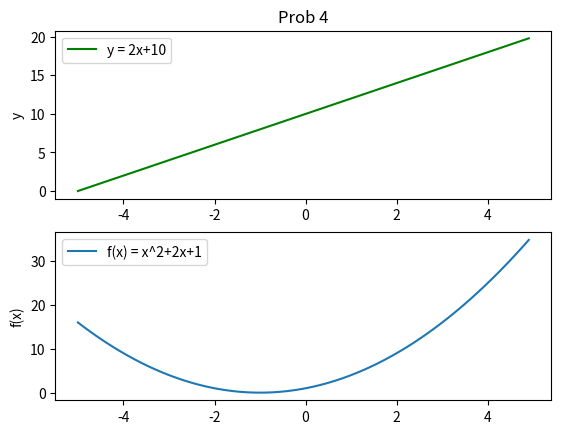

Generate this figure with matplotlib:
# import matplotlib.pyplot as plt  # plotting for 2 dimoensions
# import numpy as np

# ypoints = np.array([3,3.5,4.2,5.6,7.8,10.1,12]) # แกน x กำหนดอัติโนมัติ จากลำดับตำแหน่ง

# plt.plot(ypoints)
# plt.show()

print("-------------------------------")

# import matplotlib.pyplot as plt

# values = [3,3.5,4.2,5.6,7.8,10.1,12]

# plt.title('Basis Graph Plotting 01')
# plt.ylabel('Some Values')
# plt.plot(values)
# plt.show()

print("-------------------------------")

# import matplotlib.pyplot as plt

# xpoints = [1, 1.5, 2.5, 2.8, 3.6]
# ypoints = [10, 20, 15, 25, 21]

# plt.title('Basic Graph Plotting 02: XY')
# plt.ylabel('Y-Values')
# plt.xlabel('X-Values')
# plt.plot(xpoints, ypoints)
# plt.show()

print("-------------------------------")

# import matplotlib.pyplot as plt

# xpoints = [1, 1.5, 2.5, 2.8, 3.6]
# ypoints = [10, 20, 15, 25, 21]

# plt.title('Basic Graph Plotting 03: points')
# plt.ylabel('Y-Values')
# plt.xlabel('X-Values')
# plt.plot(xpoints, ypoints, '+')
# plt.show()

print("-------------------------------")

# import matplotlib.pyplot as plt

# xpoints = [1, 1.5, 2.5, 2.8, 3.6]
# ypoints = [10, 20, 15, 25, 21]

# plt.title('Basic Graph Plotting 03: points')
# plt.ylabel('Y-Values')
# plt.xlabel('X-Values')
# plt.plot(xpoints, ypoints, marker = 'o', ms = 20)
# plt.show()

print("-------------------------------")

# import matplotlib.pyplot as plt 

# X = [0, 1, 2, 3, 4, 5, 6]
# Y1 = [0, 29, 60, 89, 122, 151, 180]
# Y2 = [5, 35, 66, 95, 129, 159, 185]
# Y3 = [0, 20, 50, 80, 110, 130, 160]
# plt.title("Basic Graph Plotting 06: Line Styles and Colors")
# plt.plot(X, Y1, '-b') # solid line , blue
# plt.plot(X, Y2, linestyle=':', color ='r') # dotted line , red
# plt.plot(X, Y3, ls ='--', c = 'g') # dashed line,green
# # *** ทางที่ดีควรใส่ชื่อเต็ม ไม่ต้องย่อ
# plt.show()

print("-------------------------------")

# import matplotlib.pyplot as plt 

# X = [0, 1, 2, 3, 4, 5, 6]
# Y1 = [0, 29, 60, 89, 122, 151, 180]
# Y2 = [5, 35, 66, 95, 129, 159, 185]
# Y3 = [0, 20, 50, 80, 110, 130, 160]
# plt.title("Basic Graph Plotting 07: Label and Legend")
# plt.plot(X, Y1, '-b', label = 'Y1') 
# plt.plot(X, Y2, linestyle=':', color ='r', label = 'Y2') 
# plt.plot(X, Y3, ls ='--', c = 'g', label = 'Y3') 
# plt.legend()
# plt.show()

print("-------------------------------")

# import matplotlib.pyplot as plt 
# import numpy as np

# X = np.arange(-5,5,0.1)
# y = 2*X + 10
# fx = pow(X,2) - 2*X + 1
# gx = pow(-X,2) + 2*X + 5

# plt.plot(X,y, 'k', label='y = 2x + 10')
# plt.legend()
# plt.show()

print("-------------------------------")

# import matplotlib.pyplot as plt
# import numpy as np
# X = np.arange(0, 5, 0.1)
# # Subplot #1
# plt.subplot(3, 1, 1) # 3 rows, 1 col
# A = np.sin(X)
# plt.title('sin(x)')
# plt.plot(X,A)

# # Subplot #2
# plt.subplot(3, 1, 2) # 3 rows, 1 col
# plt.title('cos(x)')
# B = np.cos(X)
# plt.plot(X,B)

# # Subplot #3
# plt.subplot(3, 1, 3) # 3 rows, 1 col
# C = np.cos(X)+np.sin(X)
# plt.title('sin(x)+cos(x)')
# plt.plot(X,C)
# plt.show()

print("-------------------------------")

# import matplotlib.pyplot as plt
# import numpy as np
# X = np.arange(0,5,0.1)
# y = 2*X+10

# plt.plot(X, y,color = 'g', label='y = 2x+10')
# plt.title('Prob 3')
# plt.xlabel('x')
# plt.ylabel('y')
# plt.legend()
# plt.show()

print("-------------------------------")

# import matplotlib.pyplot as plt 
# import numpy as np 

# Day = np.array(['Mon','Tue','Wed','Thu','Fri','Sat','Sun'])
# Sales = np.array([510,240,405,532,625,655,600])

# plt.subplot(1,2,1)
# plt.title('Weekly Sales')
# plt.xlabel('Day')
# plt.ylabel('Sales')
# plt.bar(Day, Sales, color='r')

# plt.subplot(1,2,2)
# plt.title('Weekly Sales')
# plt.xlabel('Sales')
# plt.ylabel('Day')
# plt.barh(Day, Sales, color='r')
# plt.show()

print("-------------------------------")

# import matplotlib.pyplot as plt 
# import numpy as np 

# data = np.array([19,99,70,35,69,93,63,42,84,43,55,20,95,50,32,38,78,36,32,9])

# plt.hist(data,color='r',bins=5) # แบ่งเป็น 5 ช่วง
# plt.show()

print("-------------------------------")

# import matplotlib.pyplot as plt
# import numpy as np

# N = np.array([10, 35, 20, 12, 25])
# fruits = ['apple', 'banana', 'orange', 'grape', 'papaya']


# y = [0.1,0,0.2,0,0]

# plt.pie(N, labels=fruits, explode=y)
# plt.show()

print("-------------------------------")

# import matplotlib.pyplot as plt 

# X = [1, 1.5, -2.5, -2.8, 3.6, 2.7, 3.3, -1]
# Y = [10, 20, 15, 25, 21, 15, 22, 18]

# plt.title('Basic Graph Plotting 04; Scatter')
# plt.ylabel('Y-Values')
# plt.xlabel('X-Values')
# plt.scatter(X, Y)
# plt.show()

print("-------------------------------")

import matplotlib.pyplot as plt
import numpy as np
X = np.arange(-5,5,0.1)

y = 2*X + 10
fx = pow(X,2) + 2*X + 1 


plt.subplot(2,1,1)
plt.title("Prob 4")
plt.plot(X,y,color = 'g',label = 'y = 2x+10')
plt.legend()
plt.ylabel('y')

plt.subplot(2,1,2)
plt.plot(X,fx,label = 'f(x) = x^2+2x+1')
plt.legend()
plt.ylabel('f(x)')
plt.show()